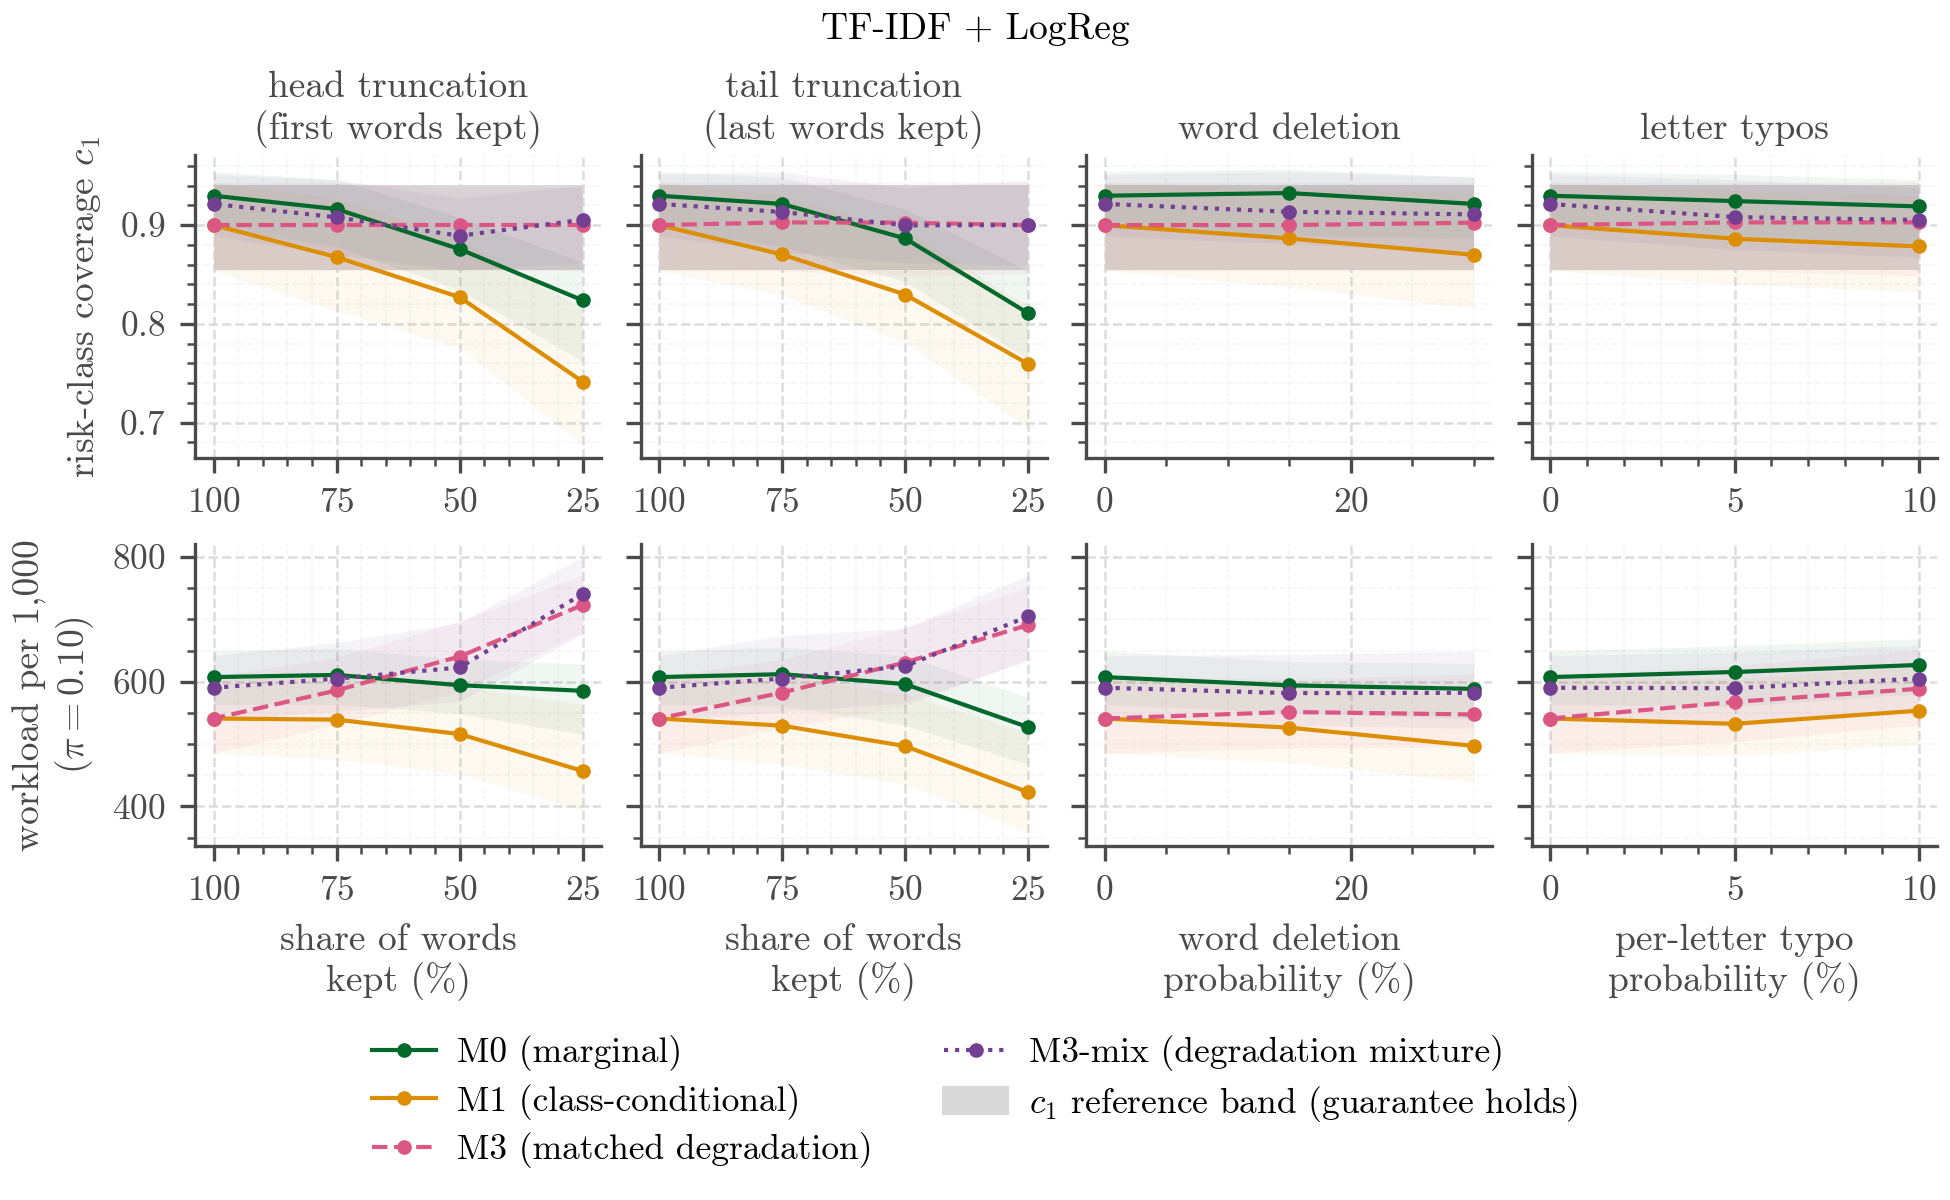

The file beside this chart, header and first rows:
model, alpha, family, condition, strength, method, metric, band_low, band_high, median, q025, q975, seed_min, seed_max
tfidf_logreg, 0.1, head, clean, 100, M0, c1, 0.8541, 0.9405, 0.9297, 0.8973, 0.9541, , 
tfidf_logreg, 0.1, head, clean, 100, M0, workload_per_1000, 0.8541, 0.9405, 607.4, 563.2, 649.2, , 
tfidf_logreg, 0.1, head, clean, 100, M1, c1, 0.8541, 0.9405, 0.9, 0.8541, 0.9432, , 
tfidf_logreg, 0.1, head, clean, 100, M1, workload_per_1000, 0.8541, 0.9405, 540.9, 485.3, 608.2, , 
tfidf_logreg, 0.1, head, clean, 100, M3, c1, 0.8541, 0.9405, 0.9, 0.8541, 0.9432, , 
tfidf_logreg, 0.1, head, clean, 100, M3, workload_per_1000, 0.8541, 0.9405, 540.9, 485.3, 608.2, , 
tfidf_logreg, 0.1, head, clean, 100, M3-mix, c1, 0.8541, 0.9405, 0.9214, 0.8889, 0.9514, , 
tfidf_logreg, 0.1, head, clean, 100, M3-mix, workload_per_1000, 0.8541, 0.9405, 590.3, 537.8, 641.8, , 
tfidf_logreg, 0.1, head, head_75, 75, M0, c1, 0.8541, 0.9405, 0.9162, 0.8784, 0.946, , 
tfidf_logreg, 0.1, head, head_75, 75, M0, workload_per_1000, 0.8541, 0.9405, 610.8, 563.4, 653.4, , 
tfidf_logreg, 0.1, head, head_75, 75, M1, c1, 0.8541, 0.9405, 0.8676, 0.813, 0.927, , 
tfidf_logreg, 0.1, head, head_75, 75, M1, workload_per_1000, 0.8541, 0.9405, 539.2, 475.6, 606.9, , 
tfidf_logreg, 0.1, head, head_75, 75, M3, c1, 0.8541, 0.9405, 0.9, 0.8541, 0.9431, , 
tfidf_logreg, 0.1, head, head_75, 75, M3, workload_per_1000, 0.8541, 0.9405, 586, 531.4, 639.1, , 
tfidf_logreg, 0.1, head, head_75, 75, M3-mix, c1, 0.8541, 0.9405, 0.9079, 0.8699, 0.9459, , 
tfidf_logreg, 0.1, head, head_75, 75, M3-mix, workload_per_1000, 0.8541, 0.9405, 604.8, 551.9, 662.6, , 
tfidf_logreg, 0.1, head, head_50, 50, M0, c1, 0.8541, 0.9405, 0.8757, 0.8342, 0.9079, , 
tfidf_logreg, 0.1, head, head_50, 50, M0, workload_per_1000, 0.8541, 0.9405, 594.3, 548.7, 636.4, , 
tfidf_logreg, 0.1, head, head_50, 50, M1, c1, 0.8541, 0.9405, 0.827, 0.7757, 0.8862, , 
tfidf_logreg, 0.1, head, head_50, 50, M1, workload_per_1000, 0.8541, 0.9405, 516, 452.2, 592.2, , 
tfidf_logreg, 0.1, head, head_50, 50, M3, c1, 0.8541, 0.9405, 0.9, 0.8541, 0.9378, , 
tfidf_logreg, 0.1, head, head_50, 50, M3, workload_per_1000, 0.8541, 0.9405, 640.4, 584.4, 696.6, , 
tfidf_logreg, 0.1, head, head_50, 50, M3-mix, c1, 0.8541, 0.9405, 0.8892, 0.8541, 0.927, , 
tfidf_logreg, 0.1, head, head_50, 50, M3-mix, workload_per_1000, 0.8541, 0.9405, 622.8, 568.1, 694.8, , 
tfidf_logreg, 0.1, head, head_25, 25, M0, c1, 0.8541, 0.9405, 0.8238, 0.7622, 0.8622, , 
tfidf_logreg, 0.1, head, head_25, 25, M0, workload_per_1000, 0.8541, 0.9405, 585.4, 515.5, 628.1, , 
tfidf_logreg, 0.1, head, head_25, 25, M1, c1, 0.8541, 0.9405, 0.7415, 0.6784, 0.8157, , 
tfidf_logreg, 0.1, head, head_25, 25, M1, workload_per_1000, 0.8541, 0.9405, 456.9, 393.2, 564.1, , 
tfidf_logreg, 0.1, head, head_25, 25, M3, c1, 0.8541, 0.9405, 0.9, 0.8541, 0.9378, , 
tfidf_logreg, 0.1, head, head_25, 25, M3, workload_per_1000, 0.8541, 0.9405, 723.1, 678.9, 771.2, , 
tfidf_logreg, 0.1, head, head_25, 25, M3-mix, c1, 0.8541, 0.9405, 0.9054, 0.8617, 0.9405, , 
tfidf_logreg, 0.1, head, head_25, 25, M3-mix, workload_per_1000, 0.8541, 0.9405, 740.8, 676.3, 799.4, , 
tfidf_logreg, 0.1, tail, clean, 100, M0, c1, 0.8541, 0.9405, 0.9297, 0.8973, 0.9541, , 
tfidf_logreg, 0.1, tail, clean, 100, M0, workload_per_1000, 0.8541, 0.9405, 607.4, 563.2, 649.2, , 
tfidf_logreg, 0.1, tail, clean, 100, M1, c1, 0.8541, 0.9405, 0.9, 0.8541, 0.9432, , 
tfidf_logreg, 0.1, tail, clean, 100, M1, workload_per_1000, 0.8541, 0.9405, 540.9, 485.3, 608.2, , 
tfidf_logreg, 0.1, tail, clean, 100, M3, c1, 0.8541, 0.9405, 0.9, 0.8541, 0.9432, , 
tfidf_logreg, 0.1, tail, clean, 100, M3, workload_per_1000, 0.8541, 0.9405, 540.9, 485.3, 608.2, , 
tfidf_logreg, 0.1, tail, clean, 100, M3-mix, c1, 0.8541, 0.9405, 0.9214, 0.8889, 0.9514, , 
tfidf_logreg, 0.1, tail, clean, 100, M3-mix, workload_per_1000, 0.8541, 0.9405, 590.3, 537.8, 641.8, , 
tfidf_logreg, 0.1, tail, tail_75, 75, M0, c1, 0.8541, 0.9405, 0.9214, 0.8784, 0.9486, , 
tfidf_logreg, 0.1, tail, tail_75, 75, M0, workload_per_1000, 0.8541, 0.9405, 612.1, 561.3, 655.1, , 
tfidf_logreg, 0.1, tail, tail_75, 75, M1, c1, 0.8541, 0.9405, 0.8703, 0.8292, 0.9295, , 
tfidf_logreg, 0.1, tail, tail_75, 75, M1, workload_per_1000, 0.8541, 0.9405, 529.4, 467.7, 610.9, , 
tfidf_logreg, 0.1, tail, tail_75, 75, M3, c1, 0.8541, 0.9405, 0.9027, 0.8536, 0.9432, , 
tfidf_logreg, 0.1, tail, tail_75, 75, M3, workload_per_1000, 0.8541, 0.9405, 582.6, 525.8, 635.9, , 
tfidf_logreg, 0.1, tail, tail_75, 75, M3-mix, c1, 0.8541, 0.9405, 0.9133, 0.873, 0.9539, , 
tfidf_logreg, 0.1, tail, tail_75, 75, M3-mix, workload_per_1000, 0.8541, 0.9405, 605, 551.6, 673.7, , 
tfidf_logreg, 0.1, tail, tail_50, 50, M0, c1, 0.8541, 0.9405, 0.8865, 0.8428, 0.9162, , 
tfidf_logreg, 0.1, tail, tail_50, 50, M0, workload_per_1000, 0.8541, 0.9405, 596.2, 530.3, 642.0, , 
tfidf_logreg, 0.1, tail, tail_50, 50, M1, c1, 0.8541, 0.9405, 0.8297, 0.7811, 0.8946, , 
tfidf_logreg, 0.1, tail, tail_50, 50, M1, workload_per_1000, 0.8541, 0.9405, 496.7, 436, 579.9, , 
tfidf_logreg, 0.1, tail, tail_50, 50, M3, c1, 0.8541, 0.9405, 0.9024, 0.8486, 0.9432, , 
tfidf_logreg, 0.1, tail, tail_50, 50, M3, workload_per_1000, 0.8541, 0.9405, 630.7, 560.7, 686.5, , 
tfidf_logreg, 0.1, tail, tail_50, 50, M3-mix, c1, 0.8541, 0.9405, 0.8997, 0.8622, 0.9377, , 
tfidf_logreg, 0.1, tail, tail_50, 50, M3-mix, workload_per_1000, 0.8541, 0.9405, 624.8, 565.7, 685.7, , 
tfidf_logreg, 0.1, tail, tail_25, 25, M0, c1, 0.8541, 0.9405, 0.8108, 0.7642, 0.8541, , 
tfidf_logreg, 0.1, tail, tail_25, 25, M0, workload_per_1000, 0.8541, 0.9405, 527.1, 467.1, 574.7, , 
tfidf_logreg, 0.1, tail, tail_25, 25, M1, c1, 0.8541, 0.9405, 0.7595, 0.6946, 0.8184, , 
tfidf_logreg, 0.1, tail, tail_25, 25, M1, workload_per_1000, 0.8541, 0.9405, 422.8, 358.5, 518.8, , 
... 52 more rows
